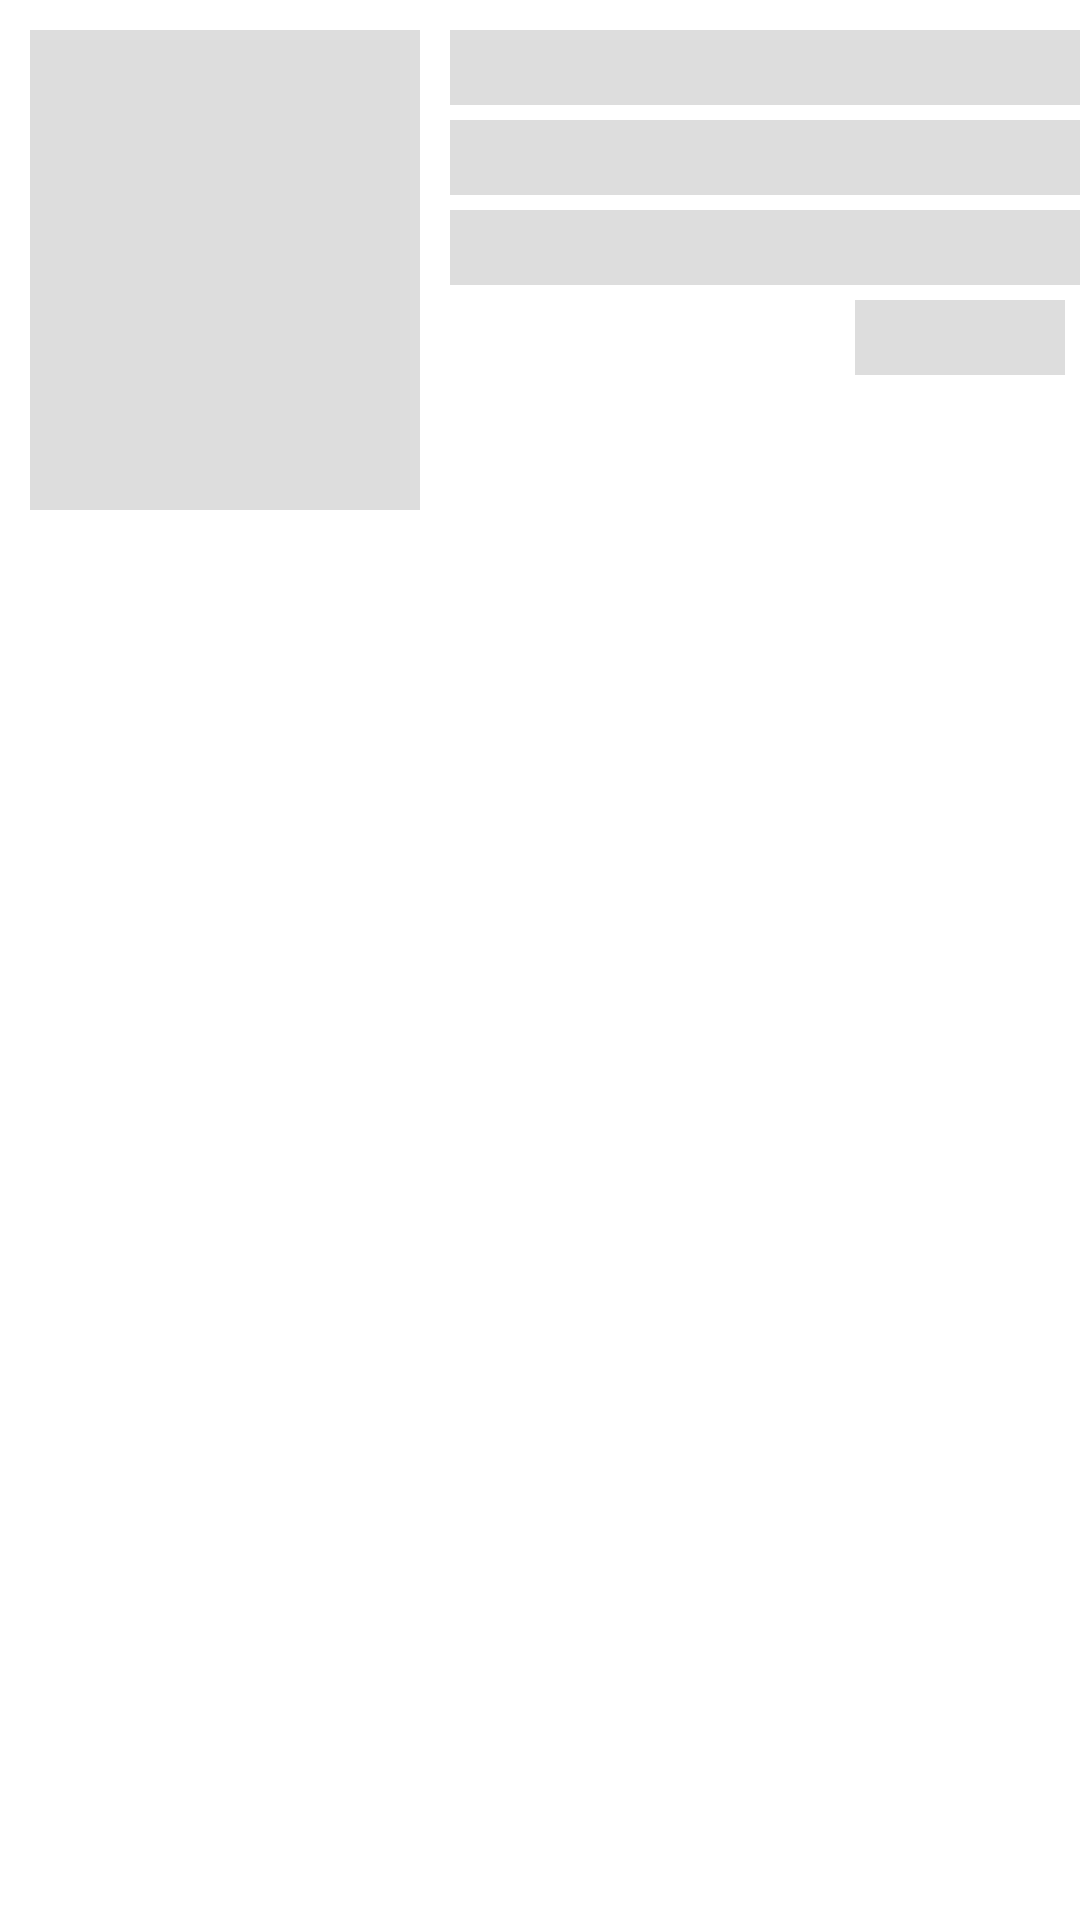

Android layout source for this screen:
<!-- AndroidManifest.xml: application theme Theme.BookShelf -->
<!-- res/layout/shimmer_placeholder_layout.xml -->
<?xml version="1.0" encoding="utf-8"?>
<RelativeLayout xmlns:android="http://schemas.android.com/apk/res/android"
    xmlns:app="http://schemas.android.com/apk/res-auto"
    android:layout_width="match_parent"
    android:layout_height="wrap_content"
    android:layout_margin="5dp"
    app:cardCornerRadius="10dp"
    app:cardElevation="10dp">

    <RelativeLayout
        android:layout_width="match_parent"
        android:layout_height="wrap_content">

        <ImageView
            android:id="@+id/idIVbook"
            android:layout_width="130dp"
            android:layout_height="160dp"
            android:layout_margin="10dp"
            android:background="@color/shimmer_colour"
            android:scaleType="centerCrop" />

        <TextView
            android:id="@+id/idTVBookTitle"
            android:layout_width="match_parent"
            android:layout_height="wrap_content"
            android:layout_marginTop="10dp"
            android:layout_toEndOf="@id/idIVbook"
            android:background="@color/shimmer_colour"
            android:padding="3dp" />

        <TextView
            android:id="@+id/idTVpublisher"
            android:layout_width="match_parent"
            android:layout_height="wrap_content"
            android:layout_below="@id/idTVBookTitle"
            android:layout_marginTop="5dp"
            android:layout_toEndOf="@id/idIVbook"
            android:background="@color/shimmer_colour"
            android:padding="3dp" />

        <TextView
            android:id="@+id/idTVPageCount"
            android:layout_width="match_parent"
            android:layout_height="wrap_content"
            android:layout_below="@id/idTVpublisher"
            android:layout_marginTop="5dp"
            android:layout_toEndOf="@id/idIVbook"
            android:background="@color/shimmer_colour"
            android:padding="3dp" />

        <TextView
            android:id="@+id/idTVDate"
            android:layout_width="70dp"
            android:layout_height="wrap_content"
            android:layout_below="@id/idTVPageCount"
            android:layout_alignParentEnd="true"
            android:layout_margin="5dp"
            android:background="@color/shimmer_colour"
            android:padding="3dp" />

    </RelativeLayout>

</RelativeLayout>
<!-- resources referenced by this layout -->
<resources>
  <color name="shimmer_colour">#dddddd</color>
  <style name="Theme.BookShelf" parent="Theme.MaterialComponents.DayNight.NoActionBar">
          
          <item name="colorPrimary">@color/background</item>
          <item name="colorPrimaryVariant">@color/background</item>
          <item name="colorOnPrimary">@color/white</item>
          
          <item name="colorSecondary">@color/teal_200</item>
          <item name="colorSecondaryVariant">@color/teal_700</item>
          <item name="colorOnSecondary">@color/white</item>
          
          <item name="android:statusBarColor" tools:targetApi="l">?attr/colorPrimaryVariant</item>
          
      </style>
  <color name="background">#FF1616</color>
  <color name="white">#FFFFFFFF</color>
  <color name="teal_200">#FF03DAC5</color>
  <color name="teal_700">#FF018786</color>
</resources>
